Dataset: OneboardShapeDataset (GitHub, timonharz/OneboardShapeDataset). Classes: ellipse, line, parallelogram, pentagon, rectangle, trapezoid.

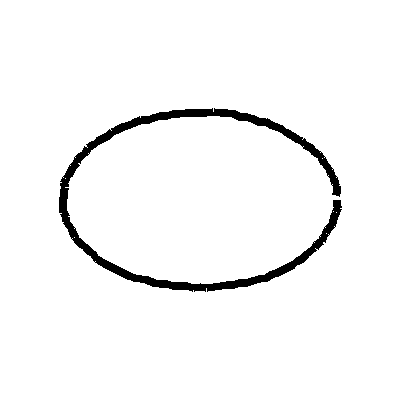
Label: ellipse

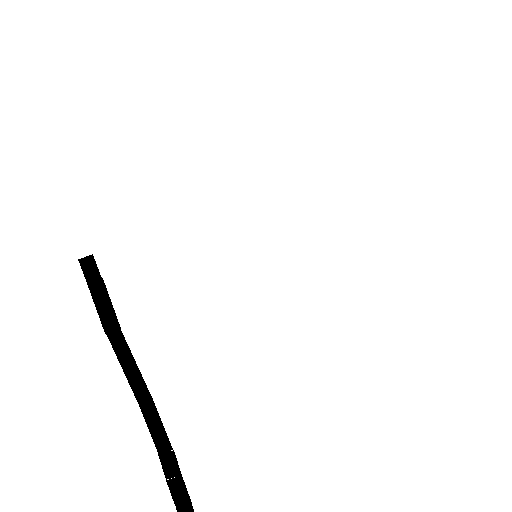
Label: line

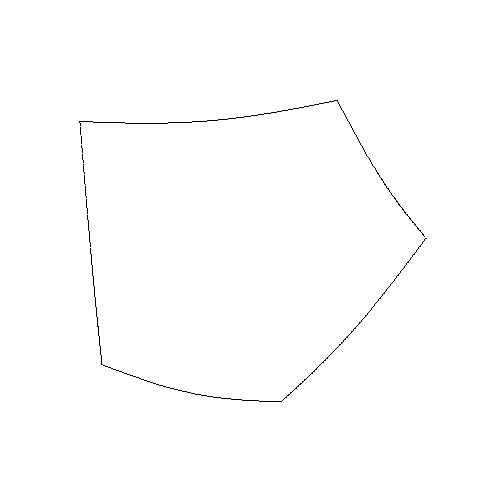
Label: pentagon

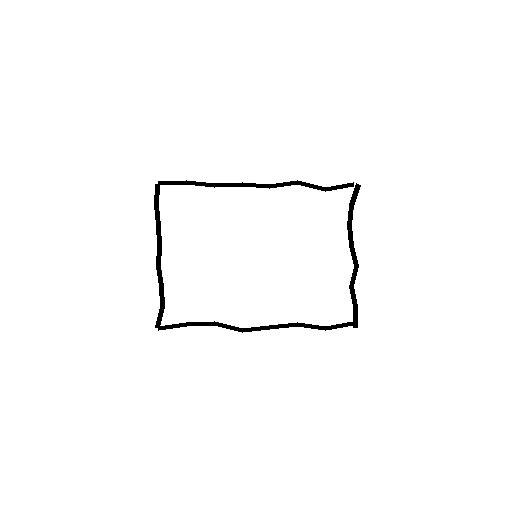
Label: rectangle

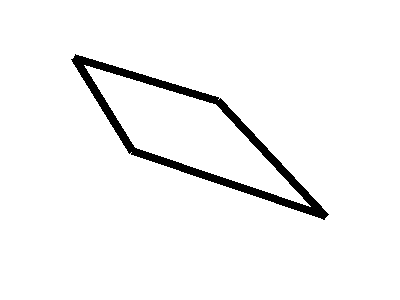
Label: parallelogram

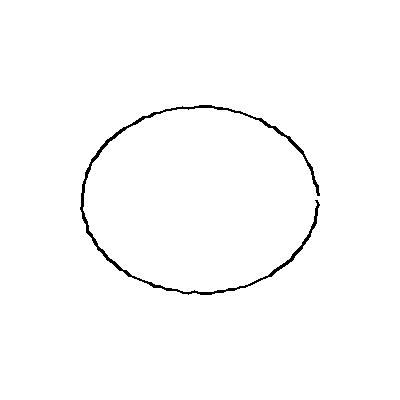
Label: ellipse
